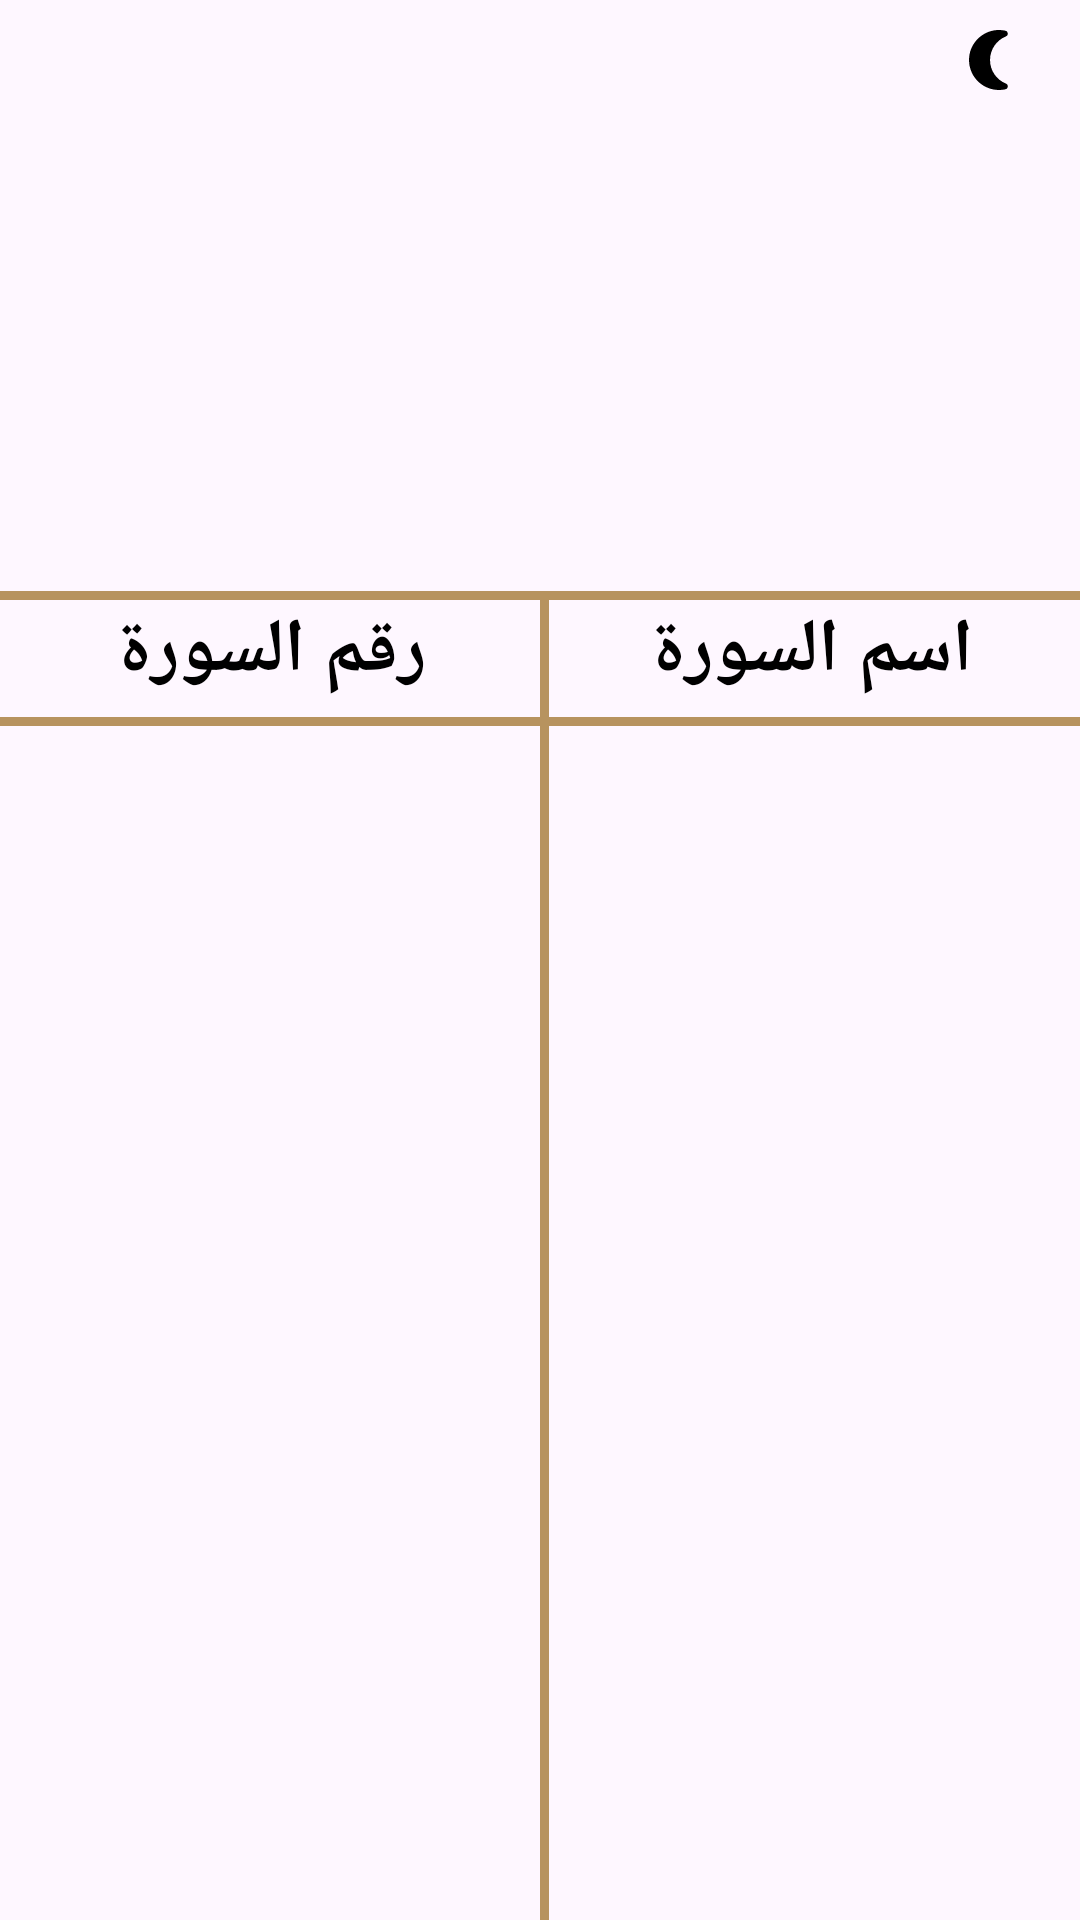

Produce the Android XML layout that renders to this screen, including the resource entries it uses.
<!-- AndroidManifest.xml: application theme Theme.Islami -->
<!-- res/layout/fragment_quran.xml -->
<?xml version="1.0" encoding="utf-8"?>
<androidx.constraintlayout.widget.ConstraintLayout xmlns:android="http://schemas.android.com/apk/res/android"
    xmlns:tools="http://schemas.android.com/tools"
    android:layout_width="match_parent"
    android:layout_height="match_parent"
    xmlns:app="http://schemas.android.com/apk/res-auto"
    tools:context=".fragment.QuranFragment"
    >
    <ImageView
        android:id="@+id/iv_switch"
        android:layout_width="wrap_content"
        android:layout_height="wrap_content"
        android:src="@drawable/nightlight_round"
        android:adjustViewBounds="true"
        android:scaleType="fitXY"
        android:padding="8dp"
        app:layout_constraintTop_toTopOf="parent"
        app:layout_constraintEnd_toEndOf="parent"
        android:layout_marginEnd="10dp"

        />
    <ImageView
        android:id="@+id/quran_iv_logo"
        android:layout_width="0dp"
        android:layout_height="0dp"
        android:src="@drawable/iv_quran_header"
        app:layout_constraintStart_toStartOf="parent"
        app:layout_constraintEnd_toEndOf="parent"
        app:layout_constraintTop_toTopOf="parent"
        app:layout_constraintWidth_percent=".5"
        app:layout_constraintHeight_percent=".3"
        android:adjustViewBounds="true"
        />
    <View
        android:id="@+id/view_hor"
        android:layout_width="match_parent"
        android:layout_height="3dp"
        app:layout_constraintTop_toBottomOf="@+id/quran_iv_logo"
        android:background="@color/gold"
        android:layout_marginTop="5dp"
        app:layout_constraintStart_toStartOf="parent"
        app:layout_constraintEnd_toEndOf="parent"
        />
    <View
        android:id="@+id/view_hor2"
        android:layout_width="match_parent"
        android:layout_height="3dp"
        app:layout_constraintTop_toBottomOf="@+id/sura_count"
        app:layout_constraintStart_toStartOf="parent"
        app:layout_constraintEnd_toEndOf="parent"
        android:background="@color/gold"
        android:layout_marginTop="5dp"
        />
    <View
        android:id="@+id/view_ver"
        android:layout_width="3dp"
        android:layout_height="0dp"
        app:layout_constraintTop_toBottomOf="@+id/view_hor"
        android:background="@color/gold"
        app:layout_constraintStart_toEndOf="@id/sura_count"
        app:layout_constraintBottom_toBottomOf="parent"
        />

    <TextView
        android:id="@+id/sura_name"
        android:layout_width="0dp"
        android:layout_height="wrap_content"
        app:layout_constraintEnd_toEndOf="parent"
        app:layout_constraintTop_toBottomOf="@+id/view_hor"
        android:text="اسم السورة"
        style="@style/sura_name_number"
        app:layout_constraintStart_toEndOf="@+id/sura_count"
        android:gravity="center"

        />
    <TextView
        android:id="@+id/sura_count"
        android:layout_width="0dp"
        android:layout_height="wrap_content"
        app:layout_constraintStart_toStartOf="parent"
        app:layout_constraintEnd_toStartOf="@id/sura_name"
        app:layout_constraintTop_toBottomOf="@+id/view_hor"
        android:text="رقم السورة"
        style="@style/sura_name_number"

        android:gravity="center"

        />

    <androidx.recyclerview.widget.RecyclerView
        android:id="@+id/rv_quran"
        android:layout_width="match_parent"
        android:layout_height="0dp"
        app:layout_constraintBottom_toBottomOf="parent"
        app:layout_constraintEnd_toEndOf="parent"
        app:layout_constraintHorizontal_bias="0.0"
        app:layout_constraintStart_toStartOf="parent"
        app:layout_constraintTop_toBottomOf="@+id/view_hor2"
        app:layout_constraintVertical_bias="0.0"
        tools:listitem="@layout/sura_layout"
        app:layoutManager="androidx.recyclerview.widget.LinearLayoutManager"
        android:orientation="vertical"
        />

</androidx.constraintlayout.widget.ConstraintLayout>
<!-- res/layout/sura_layout.xml (included above) -->
<?xml version="1.0" encoding="utf-8"?>
<androidx.constraintlayout.widget.ConstraintLayout xmlns:android="http://schemas.android.com/apk/res/android"
    xmlns:app="http://schemas.android.com/apk/res-auto"
    xmlns:tools="http://schemas.android.com/tools"
    android:layout_width="match_parent"
    android:layout_height="wrap_content"
    android:padding="8dp">


    <TextView
        android:id="@+id/sura_name"
        android:layout_width="0dp"
        android:layout_height="wrap_content"
        android:gravity="center"
        style="@style/sura_names"
        app:layout_constraintEnd_toEndOf="parent"
        app:layout_constraintStart_toEndOf="@id/sura_order"
        app:layout_constraintTop_toTopOf="parent"
        app:layout_constraintWidth_percent="0.5"
        tools:text="البقرة" />

    <TextView
        android:id="@+id/sura_order"
        android:layout_width="0dp"
        android:layout_height="wrap_content"
        android:gravity="center"
        style="@style/sura_names"
        app:layout_constraintEnd_toStartOf="@id/sura_name"
        app:layout_constraintStart_toStartOf="parent"
        app:layout_constraintTop_toTopOf="parent"
        app:layout_constraintWidth_percent="0.5"
        tools:text="1" />

</androidx.constraintlayout.widget.ConstraintLayout>
<!-- resources referenced by this layout -->
<resources>
  <color name="gold">#B7935F</color>
  <!-- drawable nightlight_round (drawable) -->
  <vector android:autoMirrored="true" android:height="24dp"
      android:tint="#000000" android:viewportHeight="24"
      android:viewportWidth="24" android:width="24dp" xmlns:android="http://schemas.android.com/apk/res/android">
      <path android:fillColor="@android:color/white" android:pathData="M12.01,12c0,-3.57 2.2,-6.62 5.31,-7.87 0.89,-0.36 0.75,-1.69 -0.19,-1.9 -1.1,-0.24 -2.27,-0.3 -3.48,-0.14 -4.51,0.6 -8.12,4.31 -8.59,8.83C4.44,16.93 9.13,22 15.01,22c0.73,0 1.43,-0.08 2.12,-0.23 0.95,-0.21 1.1,-1.53 0.2,-1.9 -3.22,-1.29 -5.33,-4.41 -5.32,-7.87z"/>
  </vector>
  <style name="sura_name_number">
          <item name="android:textColor">@color/black</item>
          <item name="android:textSize">25sp</item>
          <item name="android:textStyle">bold</item>
      </style>
  <style name="sura_names">
          <item name="android:textColor">@color/black</item>
          <item name="android:textSize">25sp</item>
          <item name="android:textStyle">bold</item>
      </style>
  <style name="Theme.Islami" parent="Base.Theme.Islami" />
  <color name="black">#FF000000</color>
  <style name="Base.Theme.Islami" parent="Theme.Material3.Light.NoActionBar">
          
          
          <item name="android:statusBarColor">@color/gold</item>
  
      </style>
</resources>
